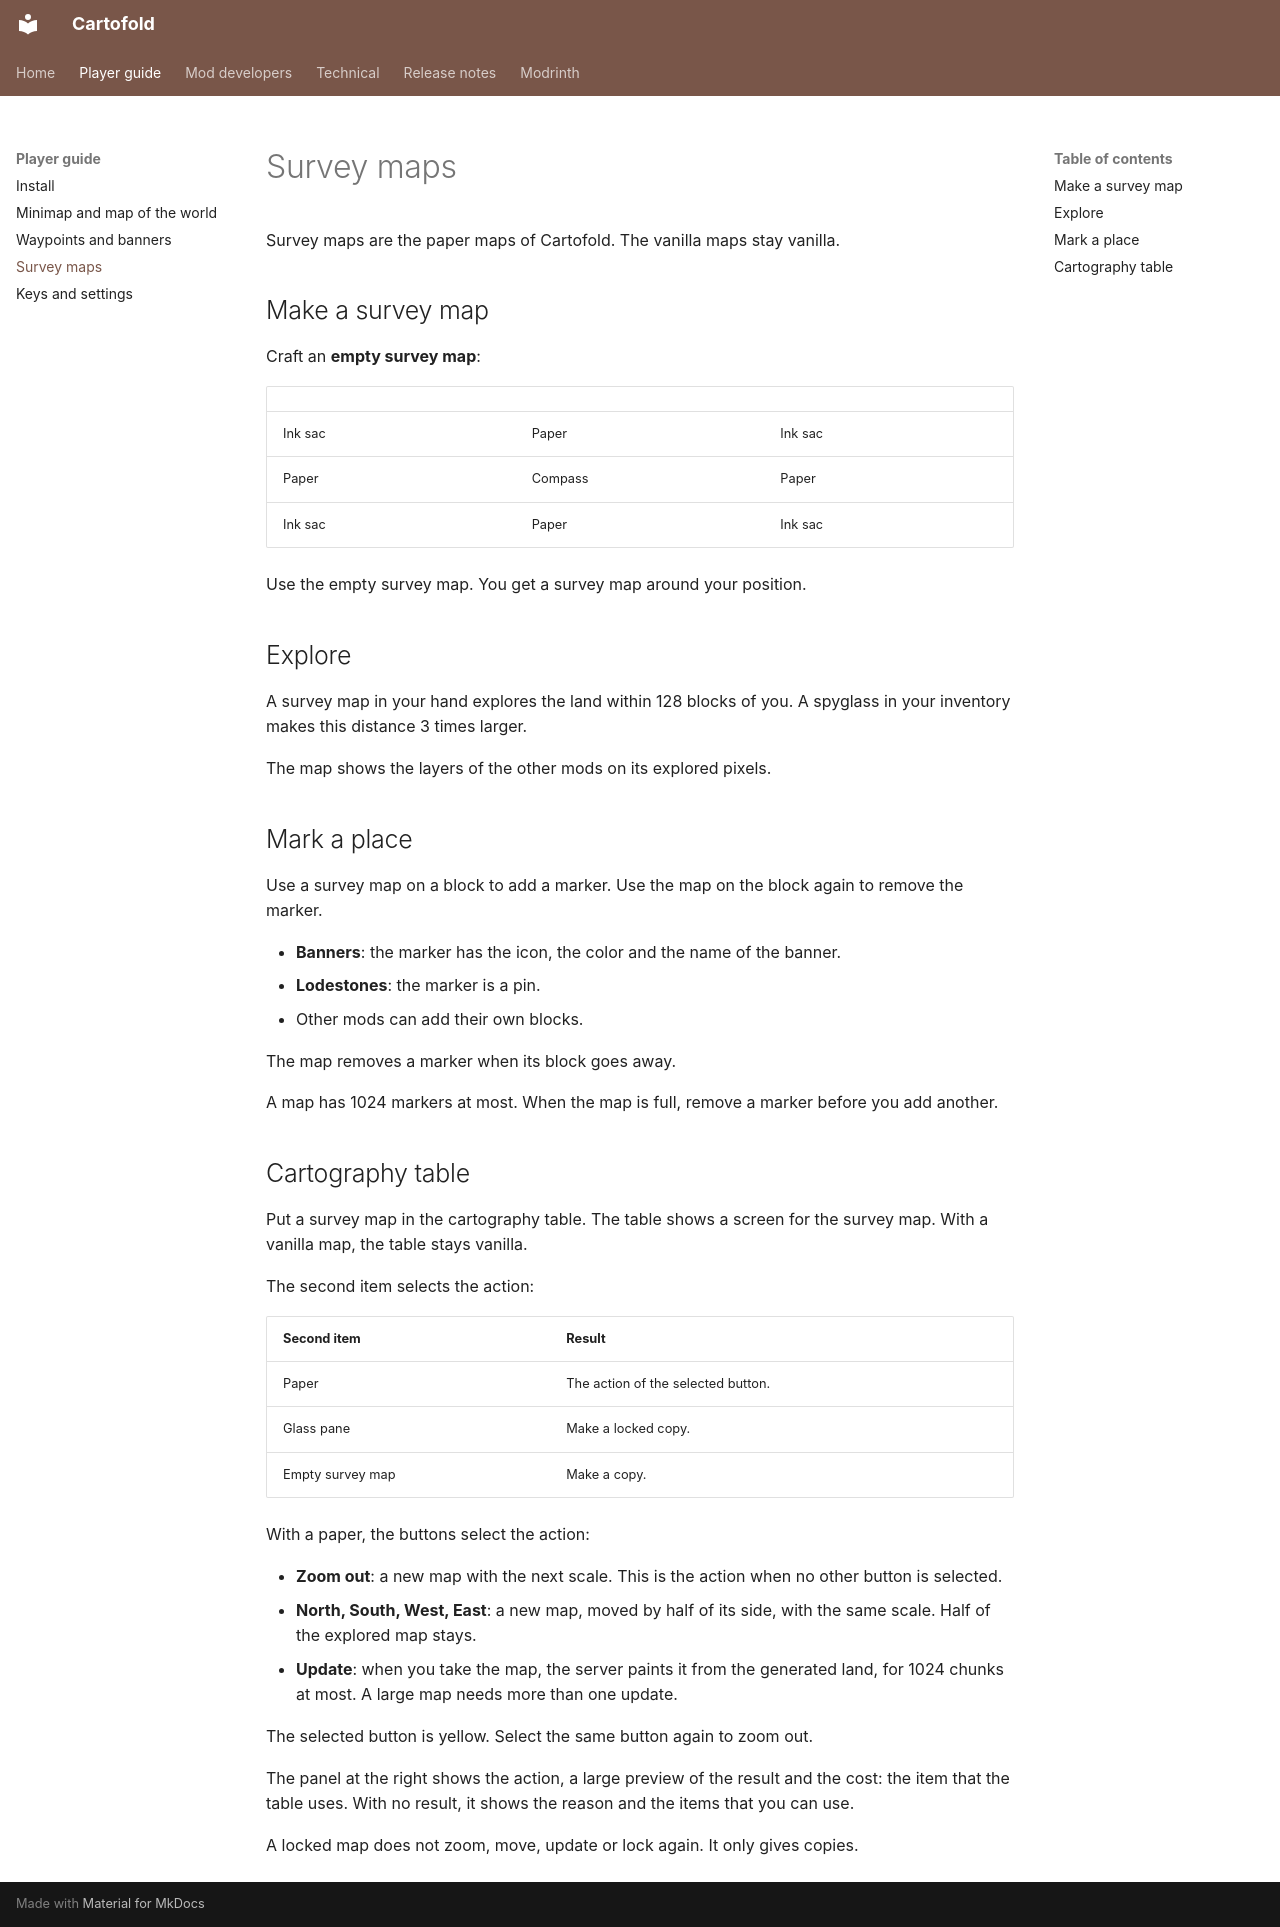

repository: nicolas-goyon/Cartofold · page: guide/survey-maps/index.html · generator: mkdocs

# Survey maps

Survey maps are the paper maps of Cartofold. The vanilla maps stay vanilla.

## Make a survey map

Craft an **empty survey map**:

| | | |
| --- | --- | --- |
| Ink sac | Paper | Ink sac |
| Paper | Compass | Paper |
| Ink sac | Paper | Ink sac |

Use the empty survey map. You get a survey map around your position.

## Explore

A survey map in your hand explores the land within 128 blocks of you. A spyglass in your inventory makes this distance 3 times larger.

The map shows the layers of the other mods on its explored pixels.

## Mark a place

Use a survey map on a block to add a marker. Use the map on the block again to remove the marker.

- **Banners**: the marker has the icon, the color and the name of the banner.
- **Lodestones**: the marker is a pin.
- Other mods can add their own blocks.

The map removes a marker when its block goes away.

A map has 1024 markers at most. When the map is full, remove a marker before you add another.

## Cartography table

Put a survey map in the cartography table. The table shows a screen for the survey map. With a vanilla map, the table stays vanilla.

The second item selects the action:

| Second item | Result |
| --- | --- |
| Paper | The action of the selected button. |
| Glass pane | Make a locked copy. |
| Empty survey map | Make a copy. |

With a paper, the buttons select the action:

- **Zoom out**: a new map with the next scale. This is the action when no other button is selected.
- **North, South, West, East**: a new map, moved by half of its side, with the same scale. Half of the explored map stays.
- **Update**: when you take the map, the server paints it from the generated land, for 1024 chunks at most. A large map needs more than one update.

The selected button is yellow. Select the same button again to zoom out.

The panel at the right shows the action, a large preview of the result and the cost: the item that the table uses. With no result, it shows the reason and the items that you can use.

A locked map does not zoom, move, update or lock again. It only gives copies.
